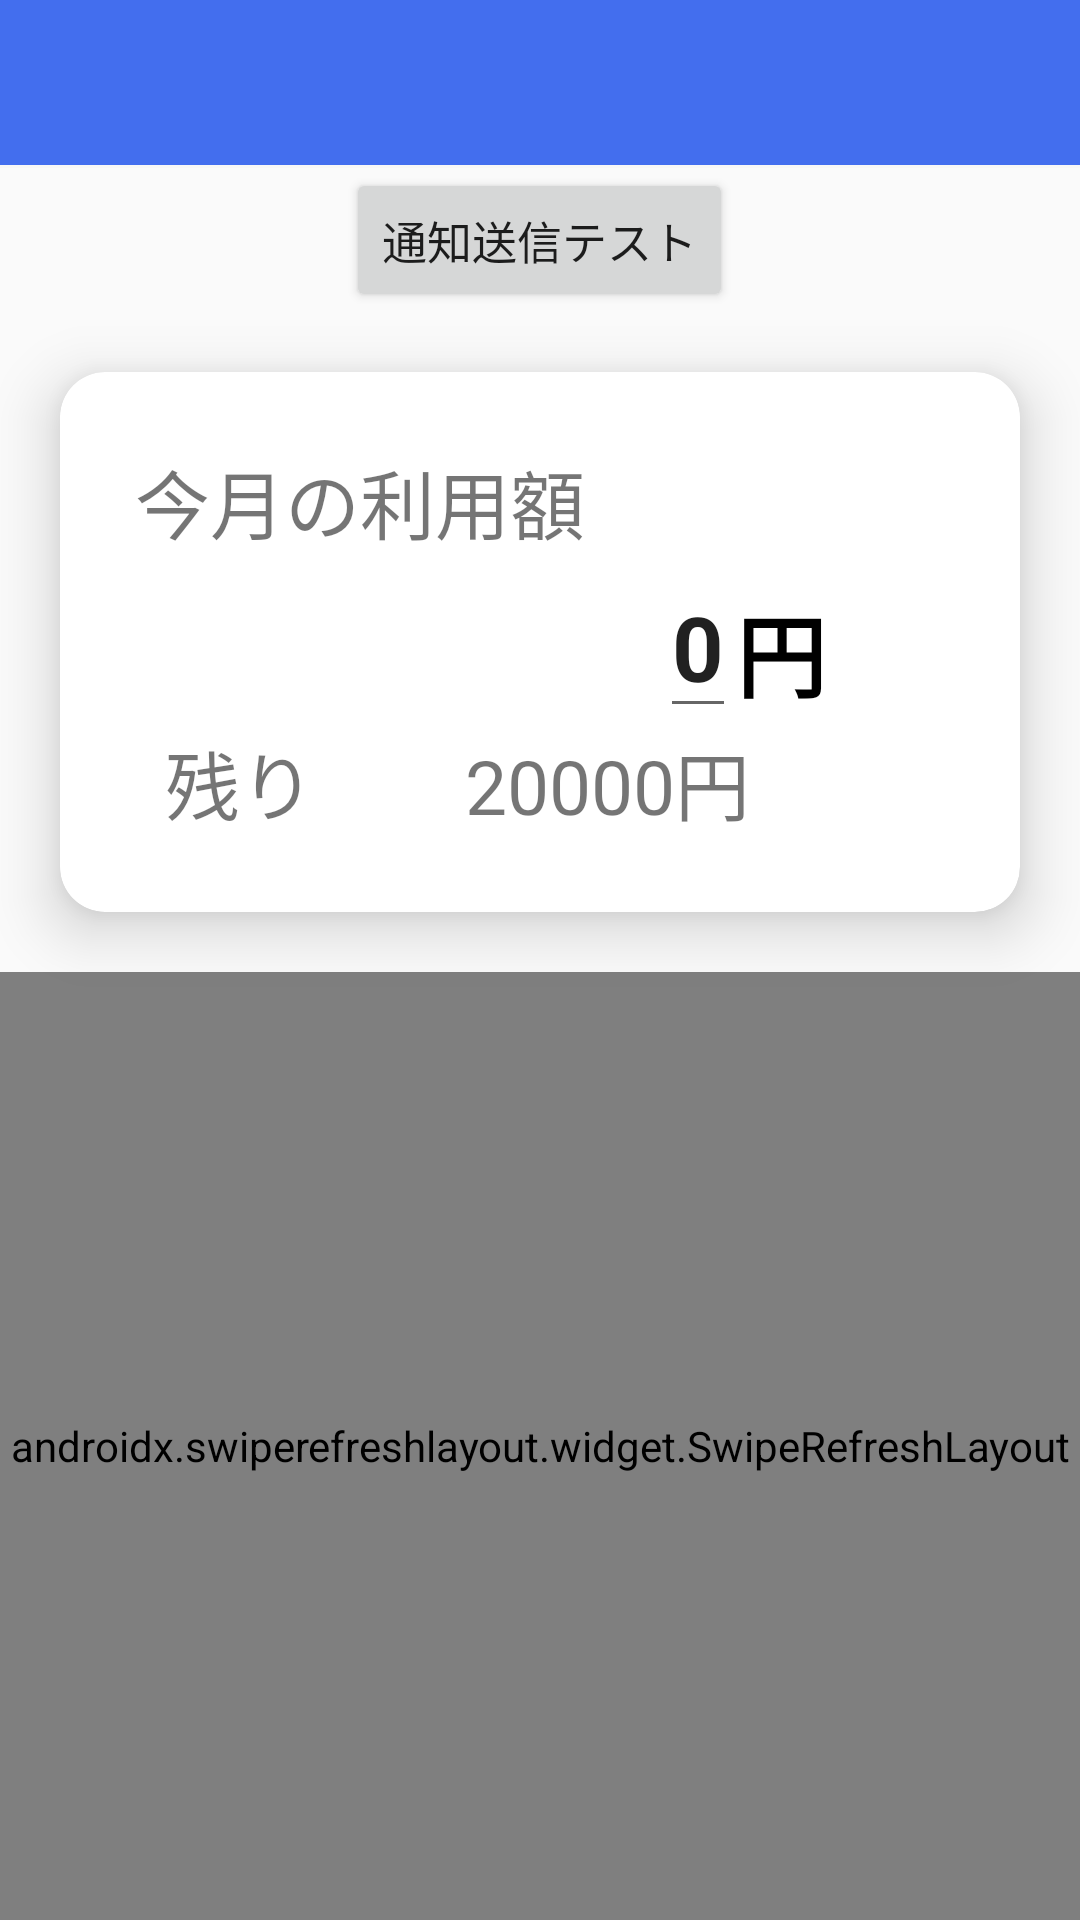

Reconstruct the res/layout file that produces this screen, plus the resources it refers to.
<!-- AndroidManifest.xml: application theme Theme.Notification -->
<!-- res/layout/fragment_home.xml -->
<?xml version="1.0" encoding="utf-8"?>
<RelativeLayout xmlns:android="http://schemas.android.com/apk/res/android"
    xmlns:app="http://schemas.android.com/apk/res-auto"
    xmlns:tools="http://schemas.android.com/tools"
    android:layout_width="match_parent"
    android:layout_height="match_parent"
    android:orientation="vertical"
    android:layout_marginBottom="60dp"
    tools:context=".ui.home.HomeFragment">

    <include android:id="@+id/title_home"
        layout="@layout/title_layout"/>

    <Button
        android:id="@+id/notification_send"
        android:layout_width="wrap_content"
        android:layout_height="wrap_content"
        android:layout_below="@id/title_home"
        android:layout_centerHorizontal="true"
        android:text="通知送信テスト"
        android:textSize="15sp"
        />
    <androidx.cardview.widget.CardView
        android:id="@+id/card_view"
        android:layout_gravity="center"
        app:cardCornerRadius="15dp"
        app:cardElevation="12dp"
        android:layout_width="match_parent"
        android:layout_margin="20dp"
        android:layout_height="180dp"
        android:layout_below="@id/notification_send"
        >
        <RelativeLayout
            android:layout_width="match_parent"
            android:layout_height="wrap_content"
            android:layout_gravity="center"
            >
            <TextView
                android:id="@+id/date"
                android:layout_width="wrap_content"
                android:layout_height="wrap_content"
                android:layout_marginLeft="25dp"
                android:textSize="25sp"
                android:text="今月の利用額"
                />
            <EditText
                android:id="@+id/money_edit"
                android:layout_width="wrap_content"
                android:layout_height="wrap_content"
                android:layout_below="@id/date"
                android:layout_marginLeft="200dp"
                android:textSize="30sp"
                android:textStyle="bold"
                android:inputType="number"
                android:text="0" />
            <TextView
                android:layout_width="wrap_content"
                android:layout_height="wrap_content"
                android:layout_marginTop="10dp"
                android:layout_marginRight="20dp"
                android:layout_toRightOf="@id/money_edit"
                android:textSize="30sp"
                android:textStyle="bold"
                android:textColor="@color/black"
                android:layout_alignTop="@id/money_edit"
                android:text="円"
                />
            <LinearLayout
                android:layout_width="wrap_content"
                android:layout_height="wrap_content"
                android:layout_below="@id/money_edit"
                android:orientation="horizontal">
                <TextView
                    android:layout_width="wrap_content"
                    android:layout_height="wrap_content"
                    android:textSize="25sp"
                    android:layout_marginLeft="35dp"
                    android:text="残り" />
                <TextView
                    android:id="@+id/remainMoney"
                    android:layout_width="wrap_content"
                    android:layout_height="wrap_content"
                    android:layout_marginLeft="50dp"
                    android:textSize="25sp"
                    android:text="20000円" />

            </LinearLayout>
        </RelativeLayout>
    </androidx.cardview.widget.CardView>
    <androidx.swiperefreshlayout.widget.SwipeRefreshLayout
        android:id="@+id/refresh"
        android:layout_width="match_parent"
        android:layout_height="match_parent"
        android:layout_below="@id/card_view"
        >
        <androidx.recyclerview.widget.RecyclerView
            android:id="@+id/notification_List"
            android:layout_width="match_parent"
            android:layout_height="wrap_content"
            android:layout_marginTop="16dp"
            android:layout_marginBottom="60dp"
            android:visibility="gone" />

    </androidx.swiperefreshlayout.widget.SwipeRefreshLayout>
    <TextView
        android:id="@+id/errorMsg"
        android:layout_width="match_parent"
        android:layout_height="wrap_content"
        android:layout_gravity="center"
        android:layout_marginTop="80dp"
        android:gravity="center"
        android:visibility="gone"
        android:layout_below="@id/card_view"
        android:text="お知らせは何もないのですが、\n通知権限を開けるか、ネットワークをチェックしてください。" />
</RelativeLayout>
<!-- res/layout/title_layout.xml (included above) -->
<?xml version="1.0" encoding="utf-8"?>
<RelativeLayout xmlns:android="http://schemas.android.com/apk/res/android"
    android:layout_width="match_parent"
    android:layout_height="?attr/actionBarSize"
    android:background="@color/blue"
    android:orientation="horizontal">

    <ImageButton
        android:id="@+id/title_btn"
        android:layout_width="wrap_content"
        android:layout_height="wrap_content"
        android:layout_centerVertical="true"
        android:layout_marginStart="10dp"
        android:background="@android:color/transparent"
        android:src="@mipmap/back"
        android:visibility="gone"/>

    <TextView
        android:id="@+id/title"
        android:layout_width="wrap_content"
        android:layout_height="wrap_content"
        android:layout_centerInParent="true"
        android:textColor="@color/white"
        android:textSize="25dp" />

    <View
        android:layout_width="match_parent"
        android:layout_height="1dp"
        android:layout_marginTop="10dp"
        android:layout_alignParentBottom="true"
        android:background="@color/light_gray" />
</RelativeLayout>
<!-- resources referenced by this layout -->
<resources>
  <color name="black">#FF000000</color>
  <color name="blue">#436EEE</color>
  <color name="light_gray">#F7F7F7</color>
  <color name="white">#FFFFFFFF</color>
  <!-- mipmap back: png bitmap (mipmap-xhdpi, 1015 bytes) -->
  <style name="Theme.Notification" parent="Theme.AppCompat.Light.NoActionBar">
          
          <item name="colorPrimary">@color/purple_500</item>
          <item name="colorPrimaryVariant">@color/purple_700</item>
          <item name="colorOnPrimary">@color/white</item>
          
          <item name="colorSecondary">@color/teal_200</item>
          <item name="colorSecondaryVariant">@color/teal_700</item>
          <item name="colorOnSecondary">@color/black</item>
          
          <item name="android:statusBarColor" tools:targetApi="l">?attr/colorPrimaryVariant</item>
          
      </style>
  <color name="purple_500">#FF6200EE</color>
  <color name="purple_700">#FF3700B3</color>
  <color name="teal_200">#FF03DAC5</color>
  <color name="teal_700">#FF018786</color>
</resources>
